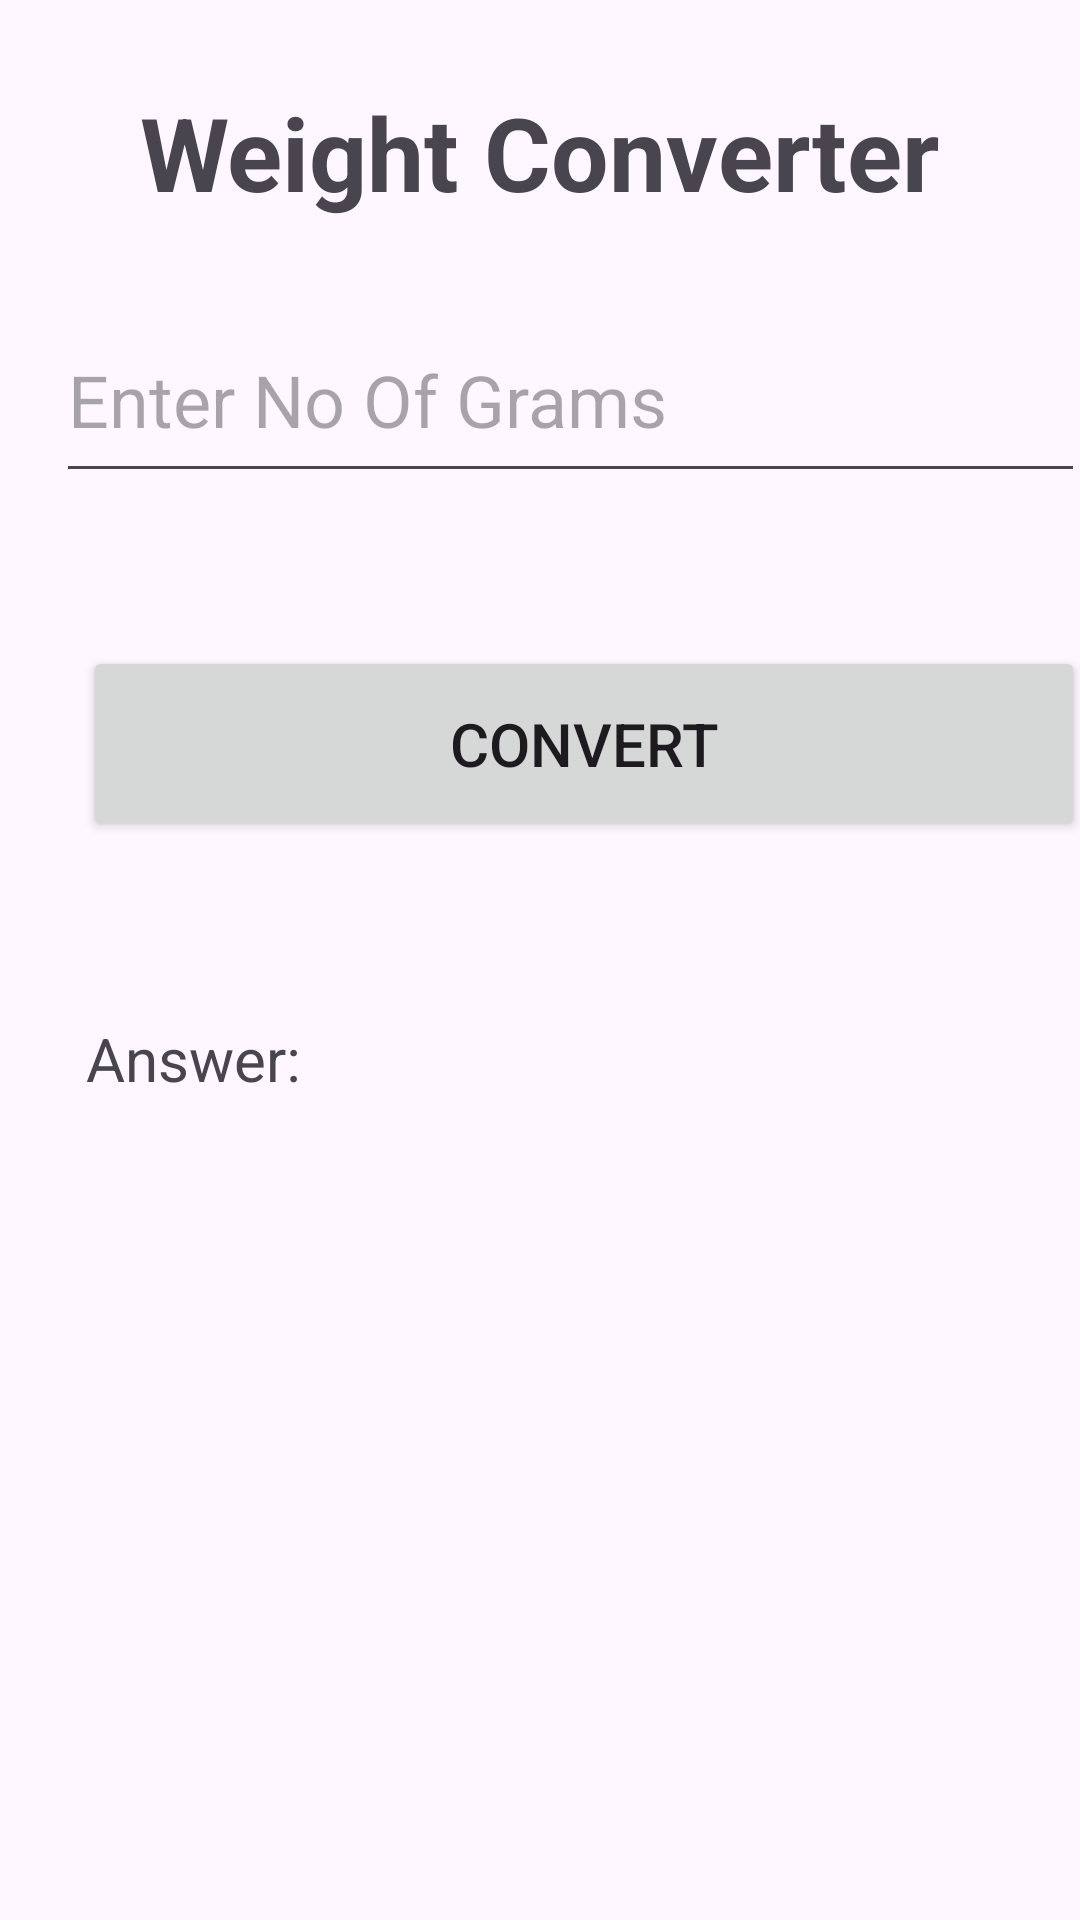

The Android layout XML behind this screen, and the referenced resources:
<!-- AndroidManifest.xml: application theme Theme.CourseWorkOne -->
<!-- res/layout/fragment_weight.xml -->
<?xml version="1.0" encoding="utf-8"?>
<FrameLayout xmlns:android="http://schemas.android.com/apk/res/android"
    xmlns:app="http://schemas.android.com/apk/res-auto"
    xmlns:tools="http://schemas.android.com/tools"
    android:layout_width="match_parent"
    android:layout_height="match_parent"
    tools:context=".weight">

    <androidx.constraintlayout.widget.ConstraintLayout
        android:layout_width="match_parent"
        android:layout_height="match_parent">

        <TextView
            android:id="@+id/textView2"
            android:layout_width="wrap_content"
            android:layout_height="wrap_content"
            android:layout_marginStart="72dp"
            android:layout_marginTop="28dp"
            android:layout_marginEnd="73dp"
            android:text="Weight Converter"
            android:textAlignment="center"
            android:textSize="34sp"
            android:textStyle="bold"
            app:layout_constraintEnd_toEndOf="parent"
            app:layout_constraintStart_toStartOf="parent"
            app:layout_constraintTop_toTopOf="parent" />

        <EditText
            android:id="@+id/txtGrams"
            android:layout_width="343dp"
            android:layout_height="65dp"
            android:layout_marginStart="44dp"
            android:layout_marginTop="26dp"
            android:layout_marginEnd="24dp"
            android:ems="10"
            android:hint="Enter No Of Grams"
            android:inputType="text"
            android:textSize="24sp"
            app:layout_constraintEnd_toEndOf="parent"
            app:layout_constraintStart_toStartOf="parent"
            app:layout_constraintTop_toBottomOf="@+id/textView2" />

        <Button
            android:id="@+id/btnWeightConverter"
            android:layout_width="334dp"
            android:layout_height="65dp"
            android:layout_marginStart="53dp"
            android:layout_marginTop="51dp"
            android:layout_marginEnd="24dp"
            android:text="Convert"
            android:textSize="20sp"
            app:layout_constraintEnd_toEndOf="parent"
            app:layout_constraintStart_toStartOf="parent"
            app:layout_constraintTop_toBottomOf="@+id/txtGrams" />

        <TextView
            android:id="@+id/lblWeightAnswer"
            android:layout_width="wrap_content"
            android:layout_height="wrap_content"
            android:layout_marginStart="54dp"
            android:layout_marginTop="59dp"
            android:layout_marginEnd="285dp"
            android:text="Answer:"
            android:textSize="20sp"
            app:layout_constraintEnd_toEndOf="parent"
            app:layout_constraintStart_toStartOf="parent"
            app:layout_constraintTop_toBottomOf="@+id/btnWeightConverter" />
    </androidx.constraintlayout.widget.ConstraintLayout>
</FrameLayout>
<!-- resources referenced by this layout -->
<resources>
  <style name="Theme.CourseWorkOne" parent="Base.Theme.CourseWorkOne" />
  <style name="Base.Theme.CourseWorkOne" parent="Theme.Material3.DayNight.NoActionBar">
          
          
      </style>
</resources>
